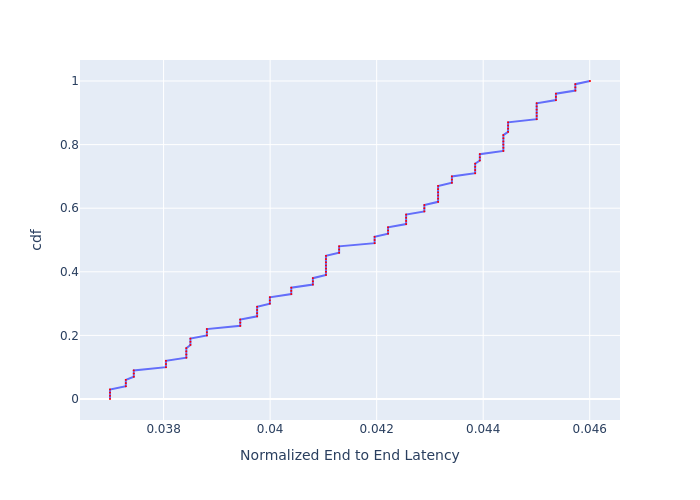

The file beside this chart, header and first rows:
, cdf, Normalized End to End Latency
0, 0.0, 0.03699
1, 0.01, 0.03699
2, 0.02, 0.03699
3, 0.03, 0.03699
4, 0.04, 0.03729
5, 0.05, 0.03729
6, 0.06, 0.03729
7, 0.07, 0.03744
8, 0.08, 0.03744
9, 0.09, 0.03744
10, 0.1, 0.03804
11, 0.11, 0.03804
12, 0.12, 0.03804
13, 0.13, 0.03843
14, 0.14, 0.03843
15, 0.15, 0.03843
16, 0.16, 0.03843
17, 0.17, 0.0385
18, 0.18, 0.0385
19, 0.19, 0.0385
20, 0.2, 0.03881
21, 0.21, 0.03881
22, 0.22, 0.03881
23, 0.23, 0.03944
24, 0.24, 0.03944
25, 0.25, 0.03944
26, 0.26, 0.03976
27, 0.27, 0.03976
28, 0.28, 0.03976
29, 0.29, 0.03976
30, 0.3, 0.03999
31, 0.31, 0.03999
32, 0.32, 0.03999
33, 0.33, 0.0404
34, 0.34, 0.0404
35, 0.35, 0.0404
36, 0.36, 0.0408
37, 0.37, 0.0408
38, 0.38, 0.0408
39, 0.39, 0.04105
40, 0.4, 0.04105
41, 0.41, 0.04105
42, 0.42, 0.04105
43, 0.43, 0.04105
44, 0.44, 0.04105
45, 0.45, 0.04105
46, 0.46, 0.0413
47, 0.47, 0.0413
48, 0.48, 0.0413
49, 0.49, 0.04196
50, 0.5, 0.04196
51, 0.51, 0.04196
52, 0.52, 0.04221
53, 0.53, 0.04221
54, 0.54, 0.04221
55, 0.55, 0.04255
56, 0.56, 0.04255
57, 0.57, 0.04255
58, 0.58, 0.04255
59, 0.59, 0.04289
... 41 more rows
